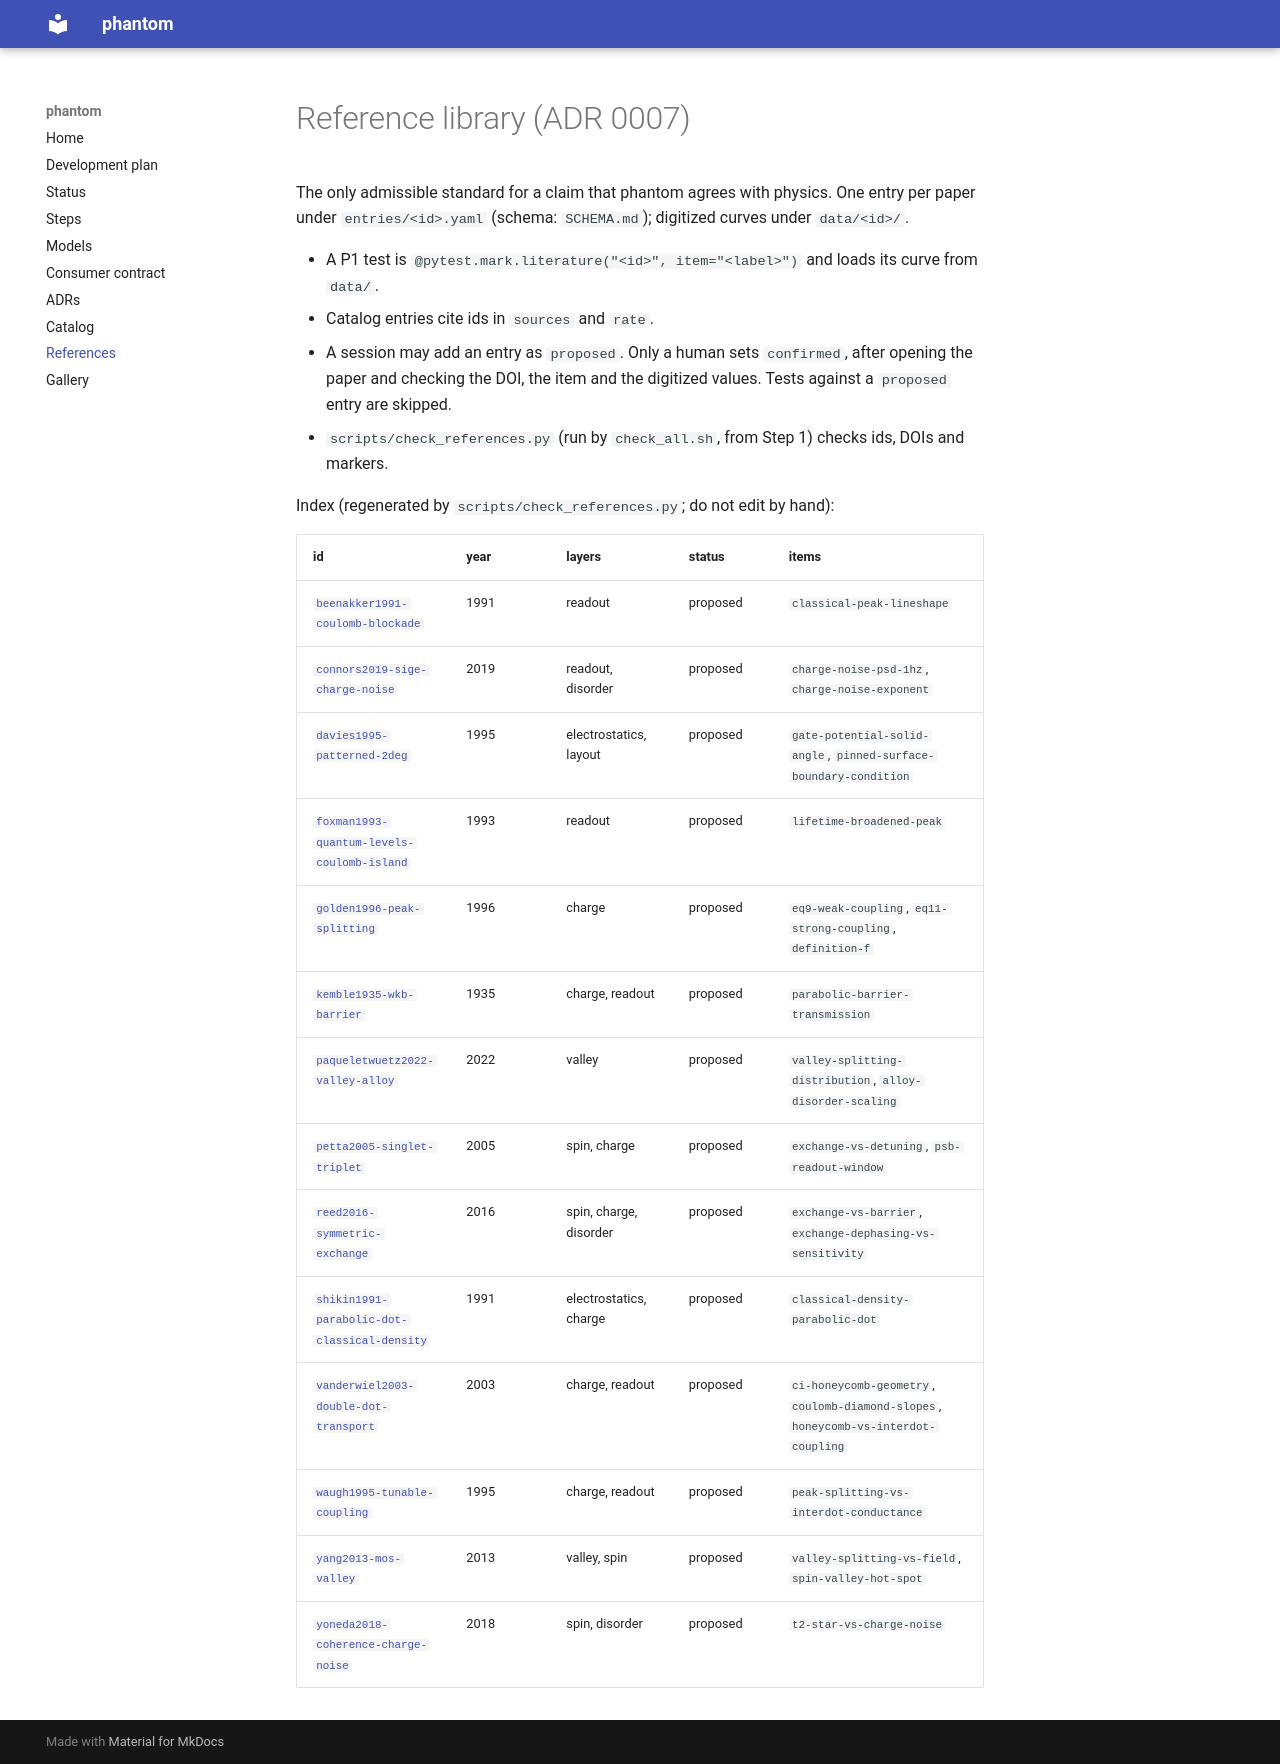

repository: CowboyQuantum/phantom · page: references/index.html · generator: mkdocs

# Reference library (ADR 0007)

The only admissible standard for a claim that phantom agrees with physics. One entry per paper under
`entries/<id>.yaml` (schema: `SCHEMA.md`); digitized curves under `data/<id>/`.

- A P1 test is `@pytest.mark.literature("<id>", item="<label>")` and loads its curve from `data/`.
- Catalog entries cite ids in `sources` and `rate`.
- A session may add an entry as `proposed`. Only a human sets `confirmed`, after opening the paper and
  checking the DOI, the item and the digitized values. Tests against a `proposed` entry are skipped.
- `scripts/check_references.py` (run by `check_all.sh`, from Step 1) checks ids, DOIs and markers.

Index (regenerated by `scripts/check_references.py`; do not edit by hand):

<!-- index:start -->
| id | year | layers | status | items |
|---|---|---|---|---|
| [`beenakker1991-coulomb-blockade`](entries/beenakker1991-coulomb-blockade.yaml) | 1991 | readout | proposed | `classical-peak-lineshape` |
| [`connors2019-sige-charge-noise`](entries/connors2019-sige-charge-noise.yaml) | 2019 | readout, disorder | proposed | `charge-noise-psd-1hz`, `charge-noise-exponent` |
| [`davies1995-patterned-2deg`](entries/davies1995-patterned-2deg.yaml) | 1995 | electrostatics, layout | proposed | `gate-potential-solid-angle`, `pinned-surface-boundary-condition` |
| [`foxman1993-quantum-levels-coulomb-island`](entries/foxman1993-quantum-levels-coulomb-island.yaml) | 1993 | readout | proposed | `lifetime-broadened-peak` |
| [`golden1996-peak-splitting`](entries/golden1996-peak-splitting.yaml) | 1996 | charge | proposed | `eq9-weak-coupling`, `eq11-strong-coupling`, `definition-f` |
| [`kemble1935-wkb-barrier`](entries/kemble1935-wkb-barrier.yaml) | 1935 | charge, readout | proposed | `parabolic-barrier-transmission` |
| [`paqueletwuetz2022-valley-alloy`](entries/paqueletwuetz2022-valley-alloy.yaml) | 2022 | valley | proposed | `valley-splitting-distribution`, `alloy-disorder-scaling` |
| [`petta2005-singlet-triplet`](entries/petta2005-singlet-triplet.yaml) | 2005 | spin, charge | proposed | `exchange-vs-detuning`, `psb-readout-window` |
| [`reed2016-symmetric-exchange`](entries/reed2016-symmetric-exchange.yaml) | 2016 | spin, charge, disorder | proposed | `exchange-vs-barrier`, `exchange-dephasing-vs-sensitivity` |
| [`shikin1991-parabolic-dot-classical-density`](entries/shikin1991-parabolic-dot-classical-density.yaml) | 1991 | electrostatics, charge | proposed | `classical-density-parabolic-dot` |
| [`vanderwiel2003-double-dot-transport`](entries/vanderwiel2003-double-dot-transport.yaml) | 2003 | charge, readout | proposed | `ci-honeycomb-geometry`, `coulomb-diamond-slopes`, `honeycomb-vs-interdot-coupling` |
| [`waugh1995-tunable-coupling`](entries/waugh1995-tunable-coupling.yaml) | 1995 | charge, readout | proposed | `peak-splitting-vs-interdot-conductance` |
| [`yang2013-mos-valley`](entries/yang2013-mos-valley.yaml) | 2013 | valley, spin | proposed | `valley-splitting-vs-field`, `spin-valley-hot-spot` |
| [`yoneda2018-coherence-charge-noise`](entries/yoneda2018-coherence-charge-noise.yaml) | 2018 | spin, disorder | proposed | `t2-star-vs-charge-noise` |
<!-- index:end -->
